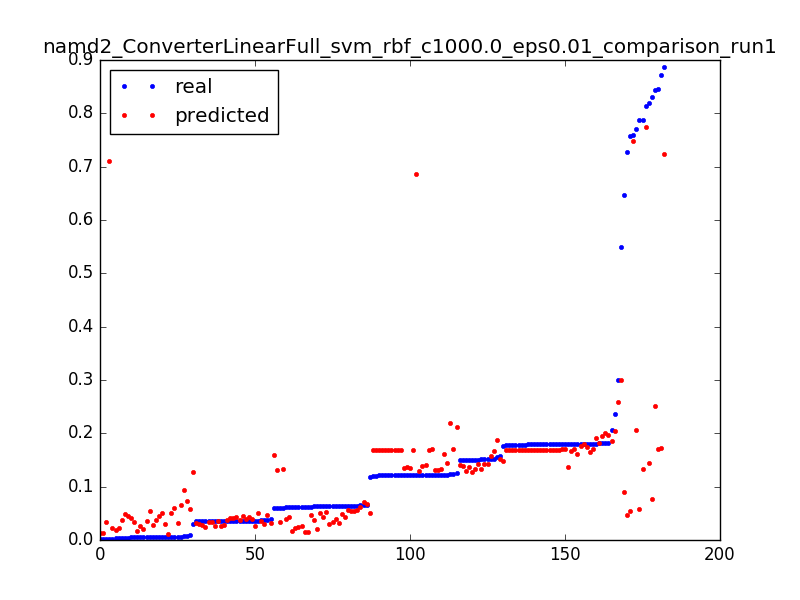

Data behind this chart, as committed beside it:
0.06037315767365271, 0.0344992867323, 0.050955414012738856
0.5501, 0.2996, 0.003185
0.3002, 0.2593, 0.006369
0.1238, 0.219, 0.009554
0.646, 0.08971, 0.003185
0.1181, 0.05027, 0.006369
0.005699, 0.01085, 0.009554
0.8185, 0.1452, 0.003185
0.1228, 0.1442, 0.006369
0.1516, 0.1432, 0.009554
0.1503, 0.1422, 0.01274
0.1215, 0.1412, 0.01592
0.15, 0.1402, 0.01911
0.1215, 0.1393, 0.02229
0.15, 0.1383, 0.02548
0.1214, 0.1374, 0.02866
0.1501, 0.1365, 0.03185
0.1215, 0.1356, 0.03503
0.1212, 0.1347, 0.03822
0.1512, 0.1339, 0.0414
0.122, 0.1331, 0.04459
0.1503, 0.1322, 0.04777
0.1219, 0.1314, 0.05096
0.1218, 0.1306, 0.05414
0.15, 0.1299, 0.05732
0.1215, 0.1291, 0.06051
0.1501, 0.1284, 0.06369
0.03003, 0.1276, 0.06688
0.7282, 0.04612, 0.003185
0.03527, 0.04476, 0.006369
0.03515, 0.04342, 0.009554
0.03514, 0.0421, 0.01274
0.03514, 0.04079, 0.01592
0.03528, 0.03951, 0.01911
0.03513, 0.03824, 0.02229
0.03524, 0.03699, 0.02548
0.03508, 0.03575, 0.02866
0.03503, 0.03453, 0.03185
0.03507, 0.03334, 0.03503
0.03481, 0.03215, 0.03822
0.006283, 0.03099, 0.0414
0.03489, 0.02984, 0.04459
0.03494, 0.02872, 0.04777
0.03509, 0.02761, 0.05096
0.03508, 0.02651, 0.05414
0.03508, 0.02544, 0.05732
0.03497, 0.02438, 0.06051
0.002658, 0.02334, 0.06369
0.8133, 0.7737, 0.003185
0.7586, 0.7473, 0.003185
0.002328, 0.7109, 0.006369
0.8722, 0.1717, 0.003185
0.1518, 0.1668, 0.006369
0.1803, 0.1619, 0.009554
0.1517, 0.157, 0.01274
0.157, 0.1522, 0.01592
0.1765, 0.1473, 0.01911
0.1516, 0.1425, 0.02229
0.1801, 0.1377, 0.02548
0.06059, 0.1329, 0.02866
0.7582, 0.05433, 0.003185
... 122 more rows
